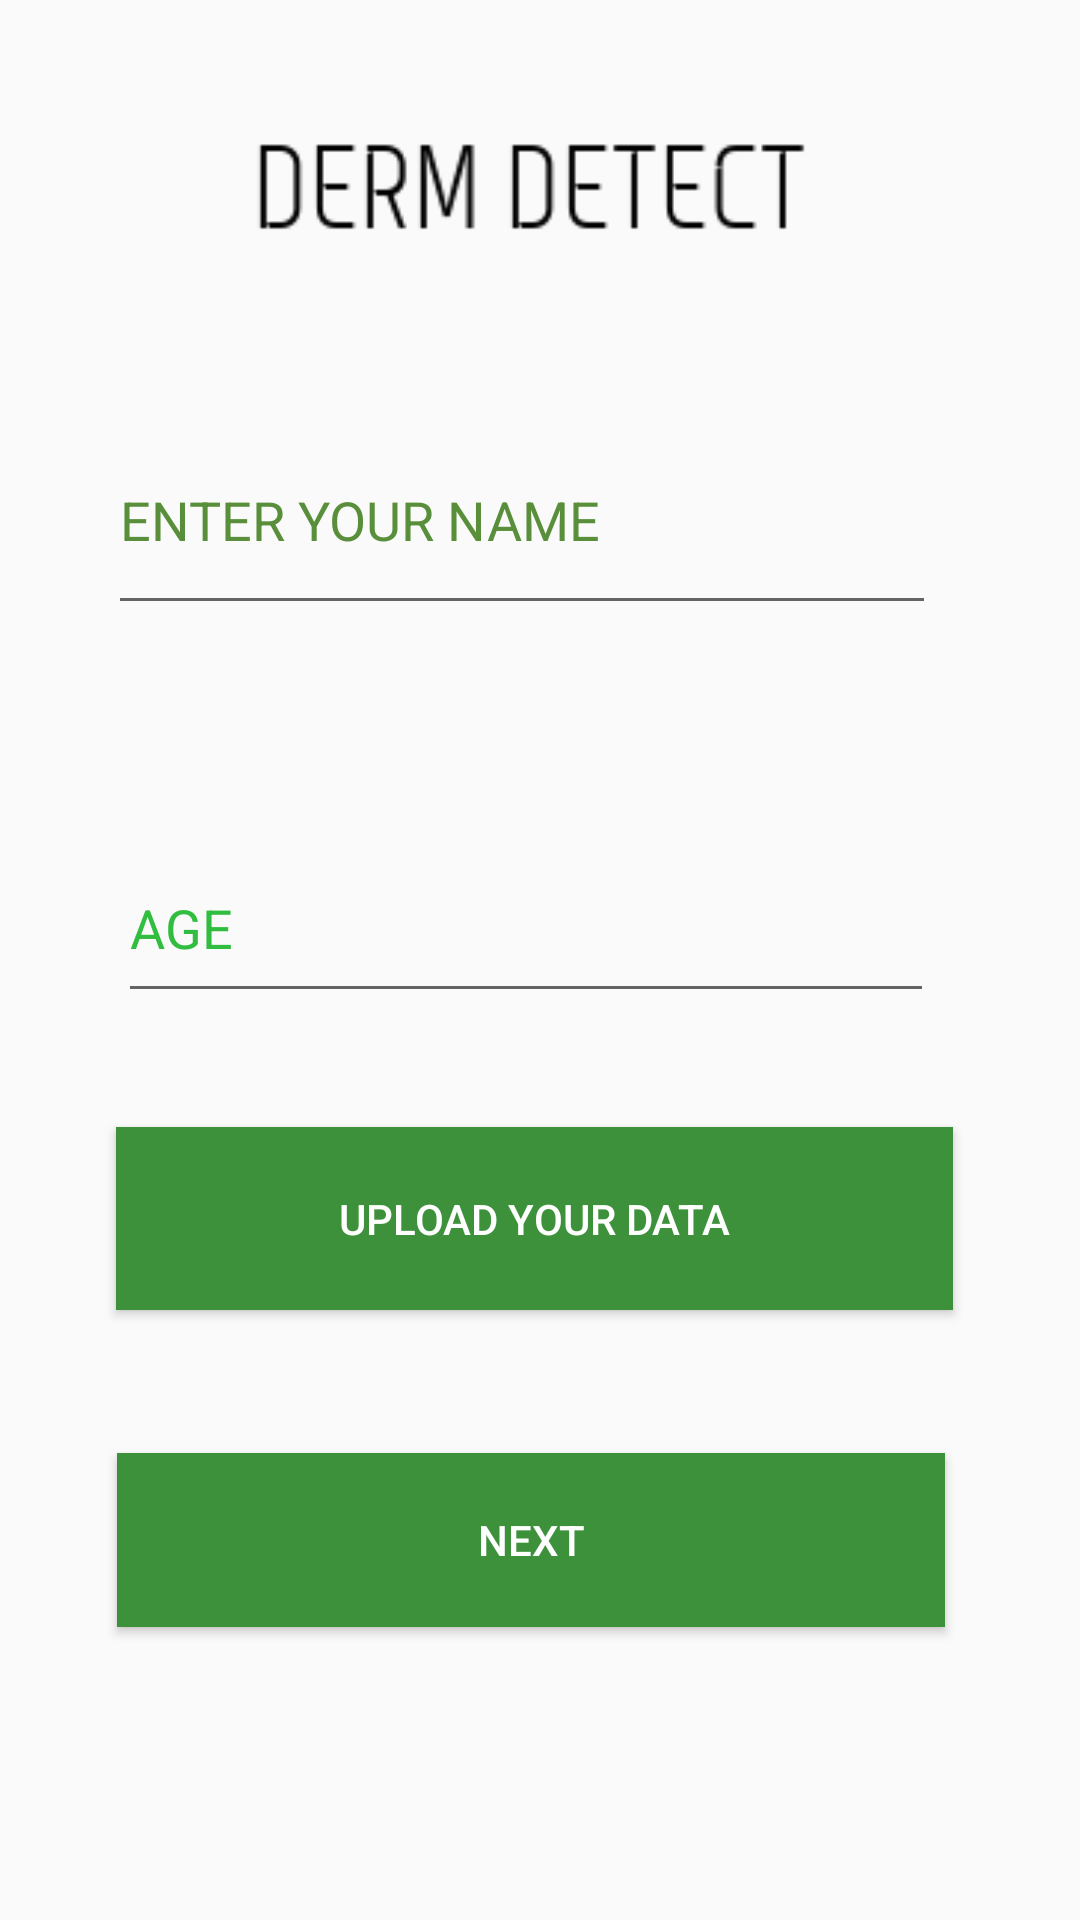

The Android layout XML behind this screen, and the referenced resources:
<!-- AndroidManifest.xml: application theme Theme.DERMDETECT -->
<!-- res/layout/activity_main.xml -->
<?xml version="1.0" encoding="utf-8"?>
<androidx.constraintlayout.widget.ConstraintLayout xmlns:android="http://schemas.android.com/apk/res/android"
    xmlns:app="http://schemas.android.com/apk/res-auto"
    xmlns:tools="http://schemas.android.com/tools"
    android:layout_width="match_parent"
    android:layout_height="match_parent"
    tools:context=".MainActivity">

    <Button
        android:id="@+id/button4"
        android:background="#3E913B"
        style="@style/Widget.AppCompat.Button.Colored"
        android:layout_width="279dp"
        android:layout_height="61dp"
        android:text="@string/upload_your_data"
        app:layout_constraintBottom_toBottomOf="parent"
        app:layout_constraintEnd_toEndOf="parent"
        app:layout_constraintHorizontal_bias="0.477"
        app:layout_constraintStart_toStartOf="parent"
        app:layout_constraintTop_toTopOf="parent"
        app:layout_constraintVertical_bias="0.649"
        app:strokeColor="#31AE2D" />

    <EditText
        android:id="@+id/editTextText"
        android:layout_width="276dp"
        android:layout_height="73dp"
        android:autofillHints=""
        android:ems="10"
        android:hint="@string/enter_your_name"
        android:inputType="text"
        android:textColorHint="#598F3B"
        app:layout_constraintBottom_toTopOf="@+id/button4"
        app:layout_constraintEnd_toEndOf="parent"
        app:layout_constraintHorizontal_bias="0.429"
        app:layout_constraintStart_toStartOf="parent"
        app:layout_constraintTop_toTopOf="parent"
        app:layout_constraintVertical_bias="0.447" />

    <EditText
        android:id="@+id/editTextPhone"
        android:layout_width="272dp"
        android:layout_height="60dp"
        android:autofillHints=""
        android:ems="10"
        android:hint="@string/age"
        android:inputType="phone"
        android:textColorHint="#31BD3F"
        app:layout_constraintBottom_toTopOf="@+id/button4"
        app:layout_constraintEnd_toEndOf="parent"
        app:layout_constraintHorizontal_bias="0.446"
        app:layout_constraintStart_toStartOf="parent"
        app:layout_constraintTop_toBottomOf="@+id/editTextText"
        app:layout_constraintVertical_bias="0.645" />

    <Button
        android:id="@+id/button3"
        android:background="#3E913B"
        style="@style/Widget.AppCompat.Button.Colored"
        android:layout_width="276dp"
        android:layout_height="58dp"
        android:onClick="redirect"
        android:text="@string/button"
        app:layout_constraintBottom_toBottomOf="parent"
        app:layout_constraintEnd_toEndOf="parent"
        app:layout_constraintHorizontal_bias="0.463"
        app:layout_constraintStart_toStartOf="parent"
        app:layout_constraintTop_toBottomOf="@+id/button4"
        app:layout_constraintVertical_bias="0.327" />

    <ImageView
        android:id="@+id/imageView2"
        android:layout_width="406dp"
        android:layout_height="88dp"
        app:layout_constraintBottom_toTopOf="@+id/editTextText"
        app:layout_constraintEnd_toEndOf="parent"
        app:layout_constraintHorizontal_bias="0.5"
        app:layout_constraintStart_toStartOf="parent"
        app:layout_constraintTop_toTopOf="parent"
        app:layout_constraintVertical_bias="0.5"
        app:srcCompat="@drawable/xyz" />

</androidx.constraintlayout.widget.ConstraintLayout>
<!-- resources referenced by this layout -->
<resources>
  <!-- drawable xyz: jpeg bitmap (drawable, 1403 bytes) -->
  <string name="age">AGE</string>
  <string name="button">NEXT</string>
  <string name="enter_your_name">ENTER YOUR NAME</string>
  <string name="upload_your_data">UPLOAD YOUR DATA</string>
  <style name="Theme.DERMDETECT" parent="Base.Theme.DERMDETECT" />
  <style name="Base.Theme.DERMDETECT" parent="Theme.AppCompat.DayNight.NoActionBar">
          
          
      </style>
</resources>
